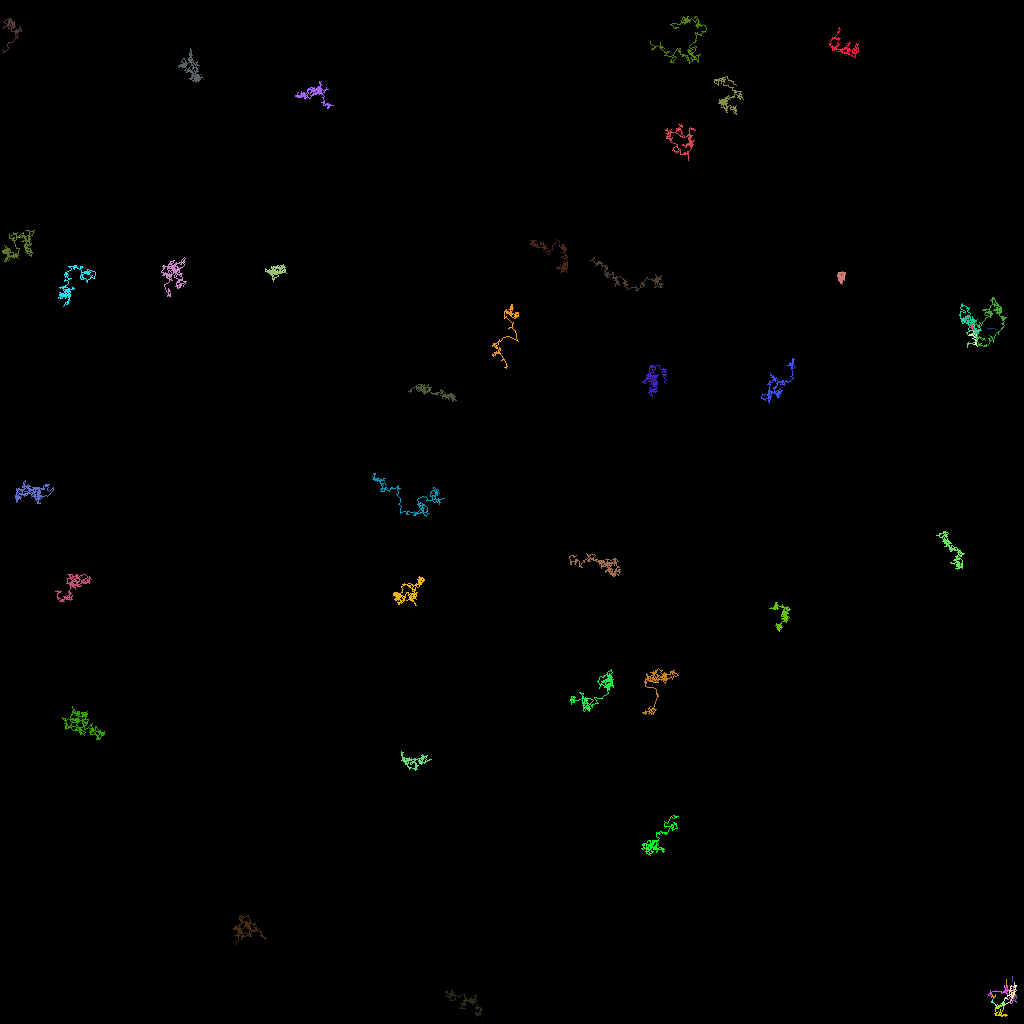

The table this chart was drawn from, first rows:
traj_idx, frame, x, y, z
23, 0, 126.6, 124.2, 0.0
23, 1, 126.6, 124.1, 0.0
300, 4, 126.7, 124.7, 0.0
300, 5, 126.7, 124.8, 0.0
300, 6, 126.7, 124.6, 0.0
300, 8, 126.8, 124.7, 0.0
300, 9, 127.0, 125.3, 0.0
300, 10, 126.7, 124.8, 0.0
300, 11, 126.6, 125.1, 0.0
300, 12, 126.6, 125.1, 0.0
300, 14, 126.6, 124.9, 0.0
303, 16, 121, 40.99, 0.0
303, 17, 121.1, 41.24, 0.0
304, 18, 126.7, 124.3, 0.0
304, 19, 126.7, 124.3, 0.0
304, 20, 126.7, 124.3, 0.0
304, 21, 126.8, 124.3, 0.0
304, 22, 127.0, 124.7, 0.0
304, 23, 127.0, 124.4, 0.0
304, 24, 126.7, 124.3, 0.0
305, 24, 121.1, 39.96, 0.0
305, 25, 121, 39.73, 0.0
11, 0, 121, 39.46, 0.0
11, 1, 120.8, 39.59, 0.0
11, 2, 120.7, 39.54, 0.0
11, 3, 120.7, 39.65, 0.0
11, 4, 120.7, 39.86, 0.0
11, 5, 120.8, 39.81, 0.0
11, 6, 120.9, 39.81, 0.0
11, 7, 121, 39.81, 0.0
11, 8, 120.8, 39.61, 0.0
11, 9, 120.8, 39.67, 0.0
11, 10, 120.8, 39.89, 0.0
11, 11, 121, 40.33, 0.0
11, 12, 121.1, 40.17, 0.0
11, 13, 120.9, 40.04, 0.0
11, 14, 121, 40.05, 0.0
11, 15, 121, 40.45, 0.0
11, 16, 121, 40.09, 0.0
11, 17, 121.1, 39.53, 0.0
11, 18, 121.1, 40.24, 0.0
11, 19, 120.9, 40.52, 0.0
11, 20, 121.1, 40.62, 0.0
11, 21, 121, 40.52, 0.0
11, 22, 121, 40.56, 0.0
11, 23, 121.2, 40.5, 0.0
11, 24, 121.1, 40.94, 0.0
11, 26, 121.2, 40.93, 0.0
11, 27, 121.6, 41.3, 0.0
11, 28, 121.5, 40.9, 0.0
11, 29, 121.5, 39.79, 0.0
11, 30, 121.7, 39.95, 0.0
22, 0, 126.6, 124.2, 0.0
22, 1, 126.6, 124.1, 0.0
22, 2, 126.6, 124.3, 0.0
22, 3, 126.8, 124.6, 0.0
22, 4, 126.7, 124.7, 0.0
22, 5, 126.7, 124.8, 0.0
22, 7, 126.7, 124.5, 0.0
22, 8, 126.8, 124.7, 0.0
... 6,876 more rows
